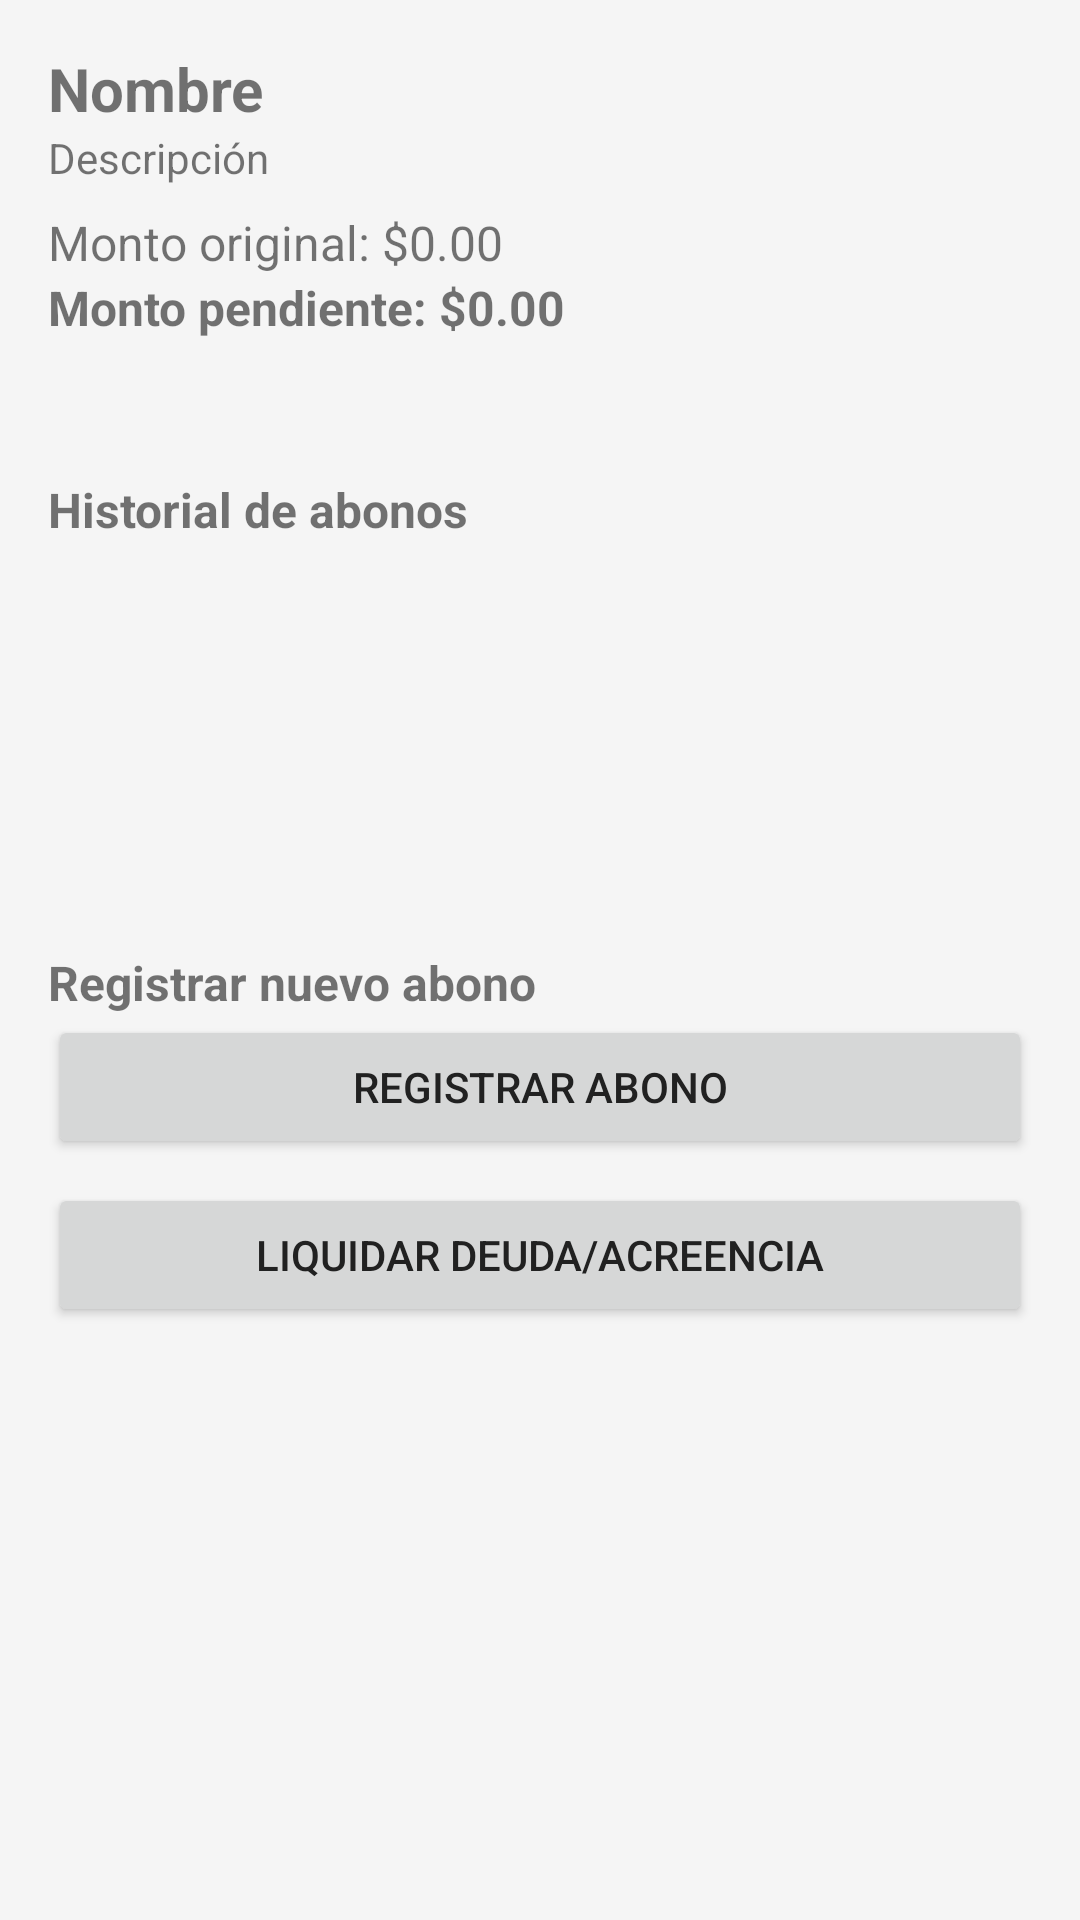

This screen was rendered from an Android layout file. Write that file and the resources it references.
<!-- AndroidManifest.xml: application theme Theme.Cartera -->
<!-- res/layout/dialog_detalle_persona.xml -->
<?xml version="1.0" encoding="utf-8"?>
<ScrollView xmlns:android="http://schemas.android.com/apk/res/android"
    android:layout_width="match_parent"
    android:layout_height="wrap_content">
    <LinearLayout
        android:layout_width="match_parent"
        android:layout_height="wrap_content"
        android:orientation="vertical"
        android:padding="16dp">

        <TextView
            android:id="@+id/textViewNombrePersona"
            android:layout_width="match_parent"
            android:layout_height="wrap_content"
            android:text="Nombre"
            android:textStyle="bold"
            android:textSize="20sp"/>

        <TextView
            android:id="@+id/textViewDescripcionPersona"
            android:layout_width="match_parent"
            android:layout_height="wrap_content"
            android:text="Descripción"
            android:textSize="14sp"
            android:layout_marginBottom="8dp"/>

        <TextView
            android:id="@+id/textViewMontoOriginal"
            android:layout_width="match_parent"
            android:layout_height="wrap_content"
            android:text="Monto original: $0.00"
            android:textSize="16sp"/>

        <TextView
            android:id="@+id/textViewMontoPendiente"
            android:layout_width="wrap_content"
            android:layout_height="wrap_content"
            android:text="Monto pendiente: $0.00"
            android:textStyle="bold"
            android:textSize="16sp"
            android:layout_marginBottom="8dp"/>

        <TextView
            android:id="@+id/textViewEstadoDeuda"
            android:layout_width="wrap_content"
            android:layout_height="wrap_content"
            android:text=""
            android:textStyle="bold"
            android:textColor="@android:color/holo_green_dark"
            android:textSize="16sp"
            android:layout_marginBottom="8dp"
            android:layout_marginStart="8dp"/>

        <TextView
            android:layout_width="match_parent"
            android:layout_height="wrap_content"
            android:text="Historial de abonos"
            android:textStyle="bold"
            android:textSize="16sp"
            android:layout_marginTop="8dp"/>

        <androidx.recyclerview.widget.RecyclerView
            android:id="@+id/recyclerViewAbonos"
            android:layout_width="match_parent"
            android:layout_height="120dp"
            android:layout_marginBottom="8dp"/>

        <TextView
            android:layout_width="match_parent"
            android:layout_height="wrap_content"
            android:text="Registrar nuevo abono"
            android:textStyle="bold"
            android:textSize="16sp"
            android:layout_marginTop="8dp"/>

        
        <Button
            android:id="@+id/buttonExpandirAbono"
            android:layout_width="match_parent"
            android:layout_height="wrap_content"
            android:text="Registrar abono"/>

        
        <LinearLayout
            android:id="@+id/layoutFormularioAbono"
            android:layout_width="match_parent"
            android:layout_height="wrap_content"
            android:orientation="vertical"
            android:visibility="gone">

            <EditText
                android:id="@+id/editTextMontoAbono"
                android:layout_width="match_parent"
                android:layout_height="wrap_content"
                android:hint="Monto"
                android:inputType="numberDecimal"/>

            <EditText
                android:id="@+id/editTextNotaAbono"
                android:layout_width="match_parent"
                android:layout_height="wrap_content"
                android:hint="Nota (opcional)"/>

            <Spinner
                android:id="@+id/spinnerCuentaAbono"
                android:layout_width="match_parent"
                android:layout_height="wrap_content"
                android:layout_marginTop="8dp"
                android:layout_marginBottom="8dp"/>

            <Button
                android:id="@+id/buttonConfirmarAbono"
                android:layout_width="match_parent"
                android:layout_height="wrap_content"
                android:text="Confirmar abono"/>
        </LinearLayout>

        <Button
            android:id="@+id/buttonLiquidarDeuda"
            android:layout_width="match_parent"
            android:layout_height="wrap_content"
            android:text="Liquidar deuda/acreencia"
            android:layout_marginTop="8dp"/>

    </LinearLayout>
</ScrollView>
<!-- resources referenced by this layout -->
<resources>
  <style name="Theme.Cartera" parent="Theme.MaterialComponents.Light.NoActionBar">
          <item name="colorPrimary">@color/colorPrimary</item>
          <item name="colorPrimaryDark">@color/colorPrimaryDark</item>
          <item name="colorAccent">@color/colorAccent</item>
          <item name="android:windowBackground">@color/colorBackground</item>
          <item name="android:textColorPrimary">@color/colorText</item>
          <item name="android:textColorSecondary">@color/colorTextSecondary</item>
          <item name="android:divider">@color/colorTextSecondary</item>
          
          <item name="navigationViewStyle">@style/Widget.Cartera.NavigationView</item>
      </style>
  <color name="colorPrimary">#1976D2</color>
  <color name="colorPrimaryDark">#1565C0</color>
  <color name="colorAccent">#03A9F4</color>
  <color name="colorBackground">#F5F5F5</color>
  <color name="colorText">#212121</color>
  <color name="colorTextSecondary">#757575</color>
  <style name="Widget.Cartera.NavigationView" parent="Widget.MaterialComponents.NavigationView">
          <item name="android:background">@color/white</item>
          <item name="itemIconTint">@color/colorMenuIcon</item>
          <item name="itemTextColor">@color/colorText</item>
          <item name="itemBackground">@drawable/nav_item_background</item>
      </style>
  <color name="white">#FFFFFF</color>
  <color name="colorMenuIcon">#1976D2</color>
  <!-- drawable nav_item_background (drawable) -->
  <?xml version="1.0" encoding="utf-8"?>
  <selector xmlns:android="http://schemas.android.com/apk/res/android">
      <item android:drawable="@color/colorMenuItemSelected" android:state_checked="true"/>
      <item android:drawable="@android:color/transparent"/>
  </selector>
  <color name="colorMenuItemSelected">#E3F2FD</color>
</resources>
